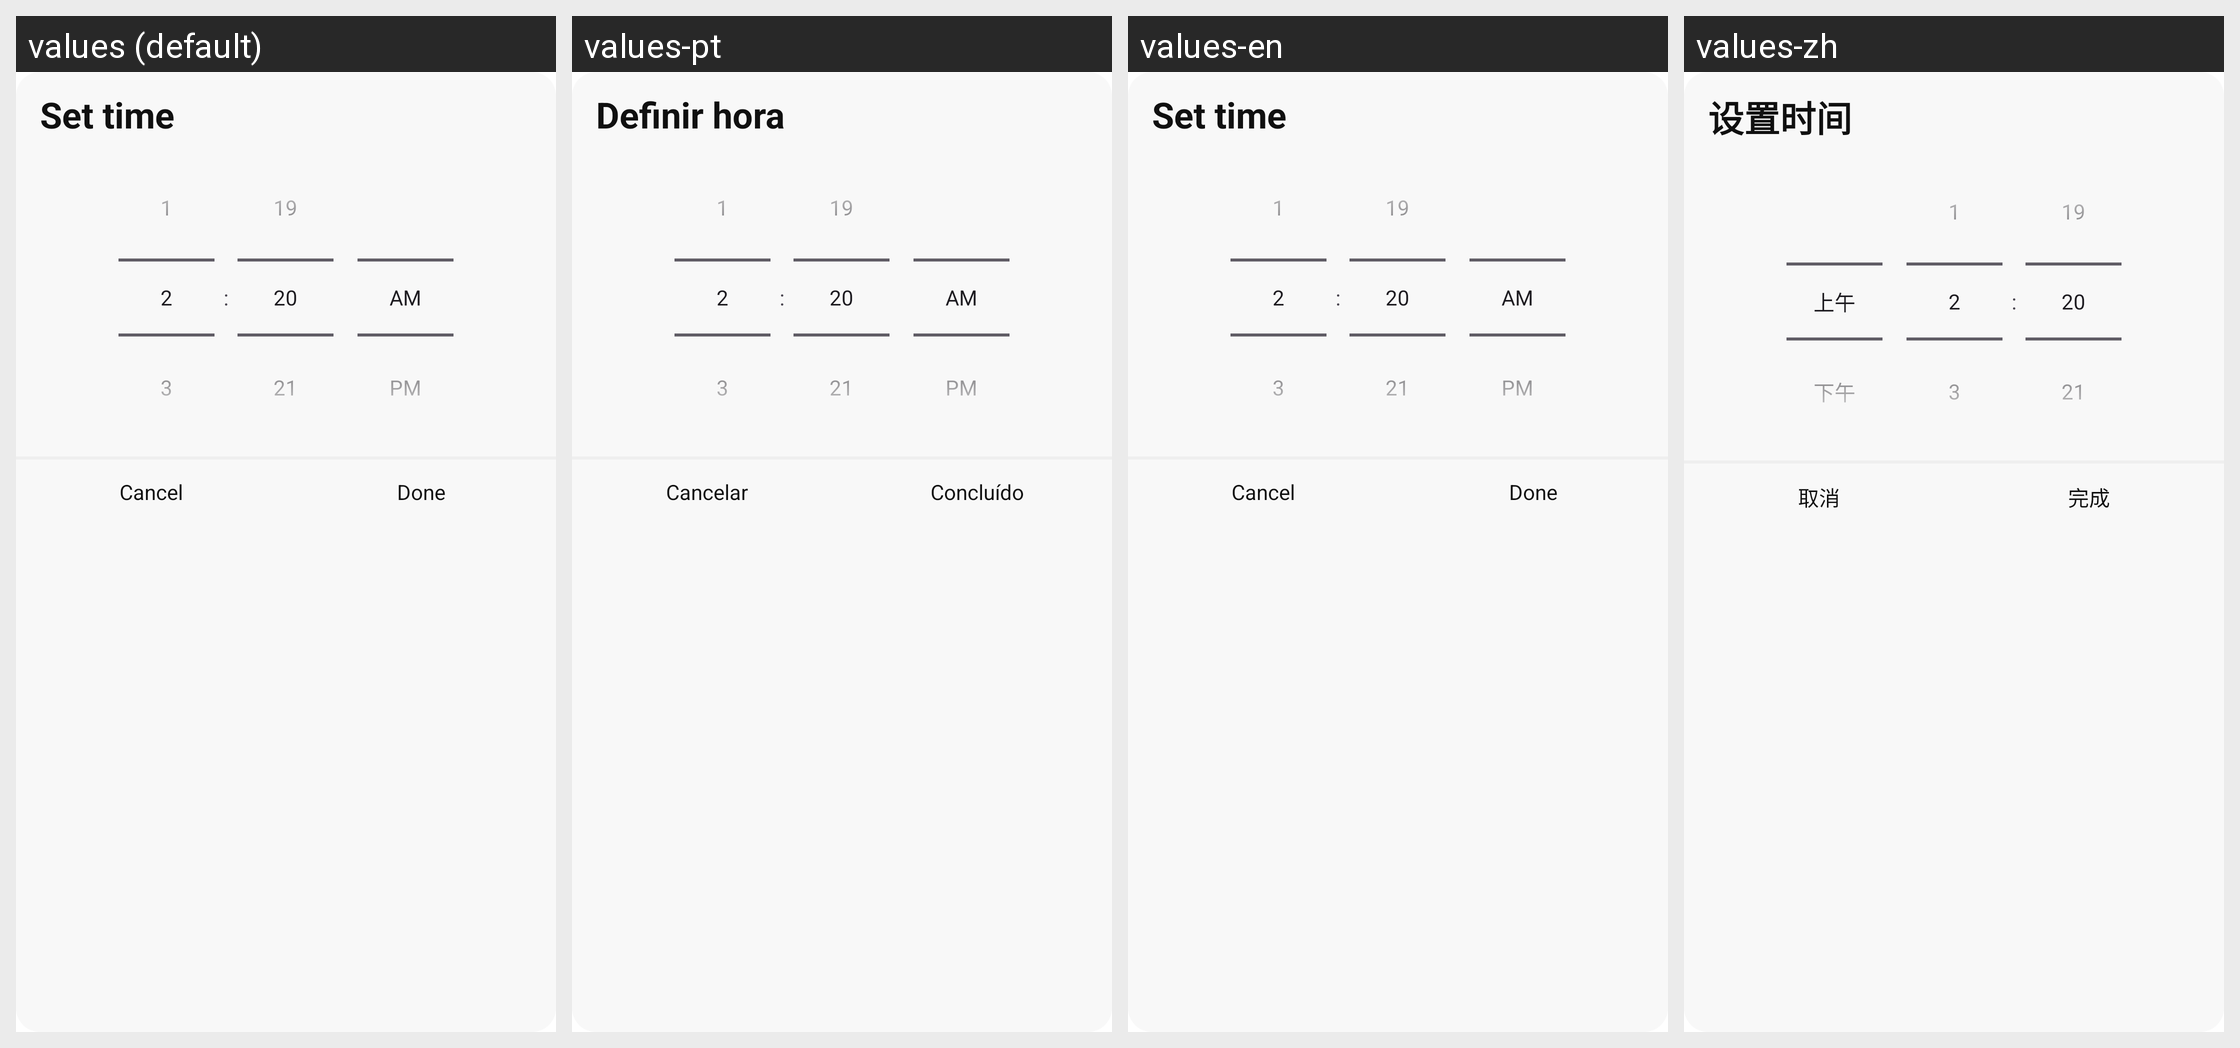

For this localized Android screen grid, give each drawn string resource with its value in every locale shown.
Android screen res/layout/dialog_select_time.xml rendered under 4 locales, left to right: values (default), values-pt, values-en, values-zh. Device: Nexus 5 (rendered at 1080×1920; each locale shown at half size, 540×960, under a caption strip naming it); theme Theme.Todo.
Other locales in the repository, not shown: values-de, values-fr, values-hi, values-it, values-ja, values-ko.
Strings drawn on this screen, with the default value and each locale's value (text and hints the layout hard-codes, and strings that could not be matched under every locale, appear in the picture but are not listed):

set_time
  values: Set time
  values-pt: Definir hora
  values-en: Set time
  values-zh: 设置时间

cancel
  values: Cancel
  values-pt: Cancelar
  values-en: Cancel
  values-zh: 取消

done
  values: Done
  values-pt: Concluído
  values-en: Done
  values-zh: 完成
